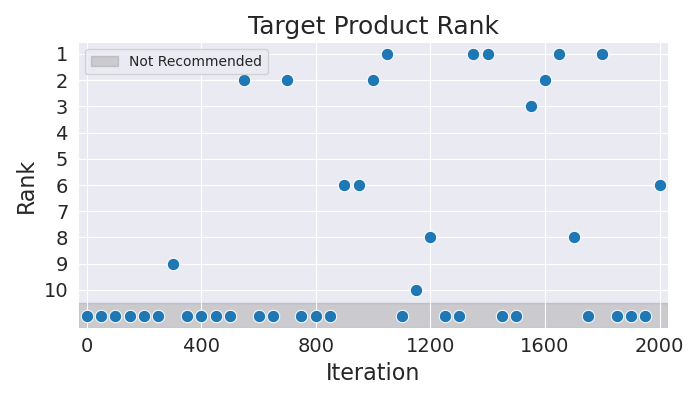

Source data for this figure (header and first rows):
Iteration, Rank
0, 11
50, 11
100, 11
150, 11
200, 11
250, 11
300, 9
350, 11
400, 11
450, 11
500, 11
550, 2
600, 11
650, 11
700, 2
750, 11
800, 11
850, 11
900, 6
950, 6
1000, 2
1050, 1
1100, 11
1150, 10
1200, 8
1250, 11
1300, 11
1350, 1
1400, 1
1450, 11
1500, 11
1550, 3
1600, 2
1650, 1
1700, 8
1750, 11
1800, 1
1850, 11
1900, 11
1950, 11
2000, 6
